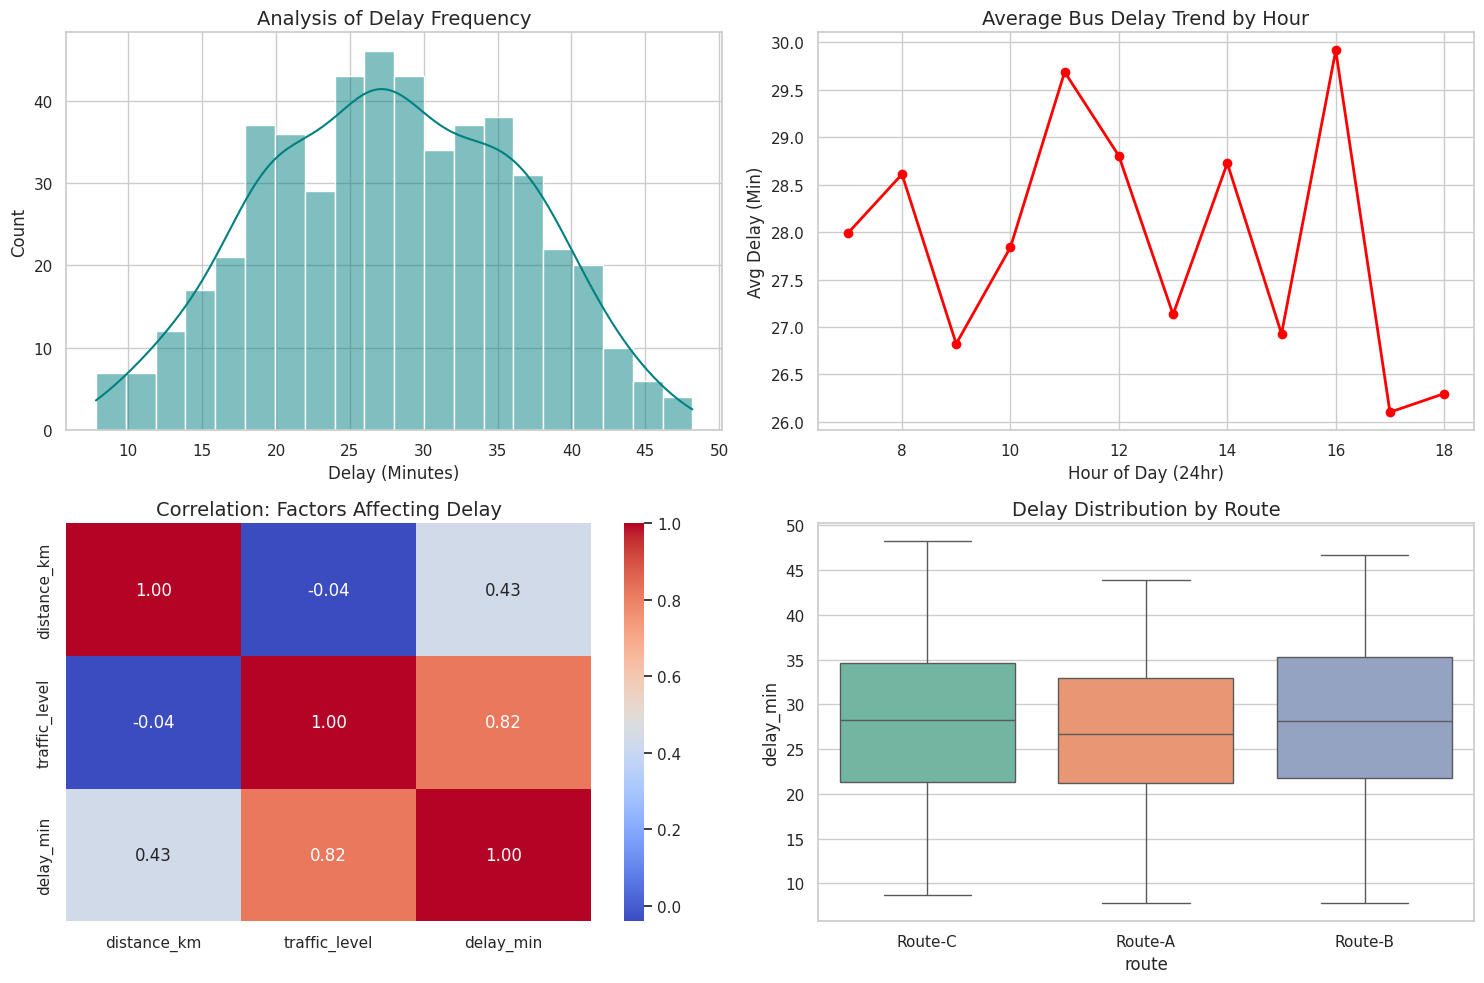

Write Python code to recreate this figure.
import pandas as pd
import numpy as np
import matplotlib.pyplot as plt
import seaborn as sns
from datetime import datetime, timedelta

sns.set_theme(style="whitegrid")
np.random.seed(42)

n_trips = 500
data = {
    'trip_id': [f'BUS_{i:03d}' for i in range(n_trips)],
    'route': np.random.choice(['Route-A', 'Route-B', 'Route-C'], n_trips),
    'scheduled_time': [datetime(2025, 12, 1, 7, 0) + timedelta(minutes=np.random.randint(0, 720)) for _ in range(n_trips)],
    'distance_km': np.random.uniform(5, 40, n_trips),
    'traffic_level': np.random.randint(1, 11, n_trips)
}
df = pd.DataFrame(data)

df['delay_min'] = (df['traffic_level'] * 2.5) + (df['distance_km'] * 0.4) + np.random.normal(5, 3, n_trips)
df['delay_min'] = df['delay_min'].clip(lower=0).round(2)
df['hour'] = df['scheduled_time'].dt.hour

plt.figure(figsize=(15, 10))

plt.subplot(2, 2, 1)
sns.histplot(df['delay_min'], bins=20, kde=True, color='teal')
plt.title('Analysis of Delay Frequency', fontsize=14)
plt.xlabel('Delay (Minutes)')

plt.subplot(2, 2, 2)
hourly_avg = df.groupby('hour')['delay_min'].mean()
plt.plot(hourly_avg.index, hourly_avg.values, marker='o', color='red', linestyle='-', linewidth=2)
plt.title('Average Bus Delay Trend by Hour', fontsize=14)
plt.xlabel('Hour of Day (24hr)')
plt.ylabel('Avg Delay (Min)')

plt.subplot(2, 2, 3)
corr = df[['distance_km', 'traffic_level', 'delay_min']].corr()
sns.heatmap(corr, annot=True, cmap='coolwarm', fmt=".2f")
plt.title('Correlation: Factors Affecting Delay', fontsize=14)

plt.subplot(2, 2, 4)
sns.boxplot(x='route', y='delay_min', data=df, palette='Set2')
plt.title('Delay Distribution by Route', fontsize=14)

plt.tight_layout()
plt.show()
